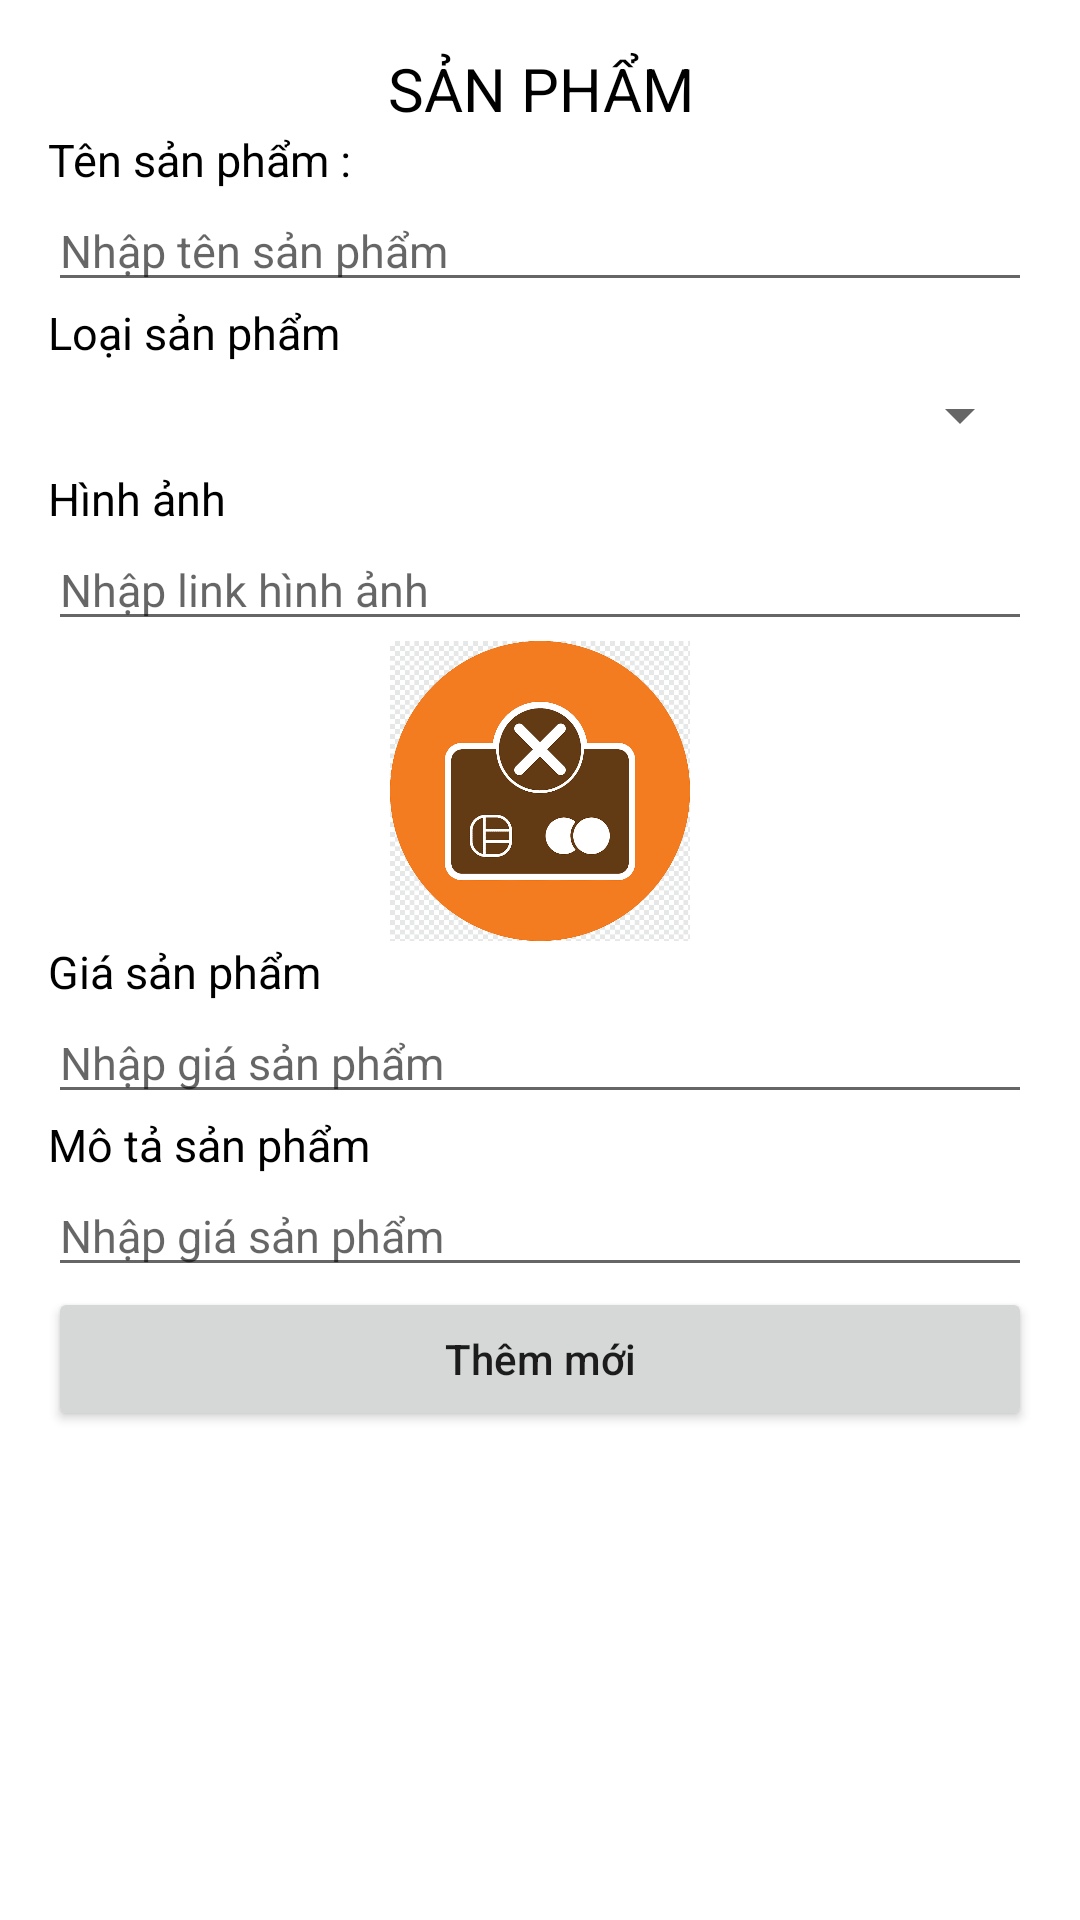

Here is an Android app screen rendered from its layout file. Give the layout XML and the strings, colors and styles it references.
<!-- AndroidManifest.xml: application theme Theme.LoginForm2 -->
<!-- res/layout/activity_info_san_pham.xml -->
<?xml version="1.0" encoding="utf-8"?>
<LinearLayout xmlns:android="http://schemas.android.com/apk/res/android"
    xmlns:app="http://schemas.android.com/apk/res-auto"
    xmlns:tools="http://schemas.android.com/tools"
    android:layout_width="match_parent"
    android:layout_height="match_parent"
    android:orientation="vertical"
    android:padding="16dp"
    tools:context=".InfoSanPham">
    <TextView
        android:id="@+id/txtTitle"
        android:textSize="20dp"
        android:textAllCaps="true"
        android:textAlignment="center"
        android:textColor="@color/black"
        android:text="sản phẩm"
        android:layout_width="match_parent"
        android:layout_height="wrap_content">
    </TextView>
    <TextView
        android:textSize="15dp"
        android:textAllCaps="false"
        android:textAlignment="textStart"
        android:textColor="@color/black"
        android:text="Tên sản phẩm :"
        android:layout_width="match_parent"
        android:layout_height="wrap_content">
    </TextView>
    <EditText
        android:id="@+id/txtInfoTitleProduct"
        android:textSize="15dp"
        android:textAllCaps="false"
        android:textAlignment="textStart"
        android:textColor="@color/black"
        android:hint="Nhập tên sản phẩm"
        android:layout_width="match_parent"
        android:layout_height="wrap_content">
    </EditText>
    <TextView
        android:textSize="15dp"
        android:textAllCaps="false"
        android:textAlignment="textStart"
        android:textColor="@color/black"
        android:text="Loại sản phẩm"
        android:layout_width="match_parent"
        android:layout_height="wrap_content">
    </TextView>
    <Spinner
        android:id="@+id/spinnerInfoLoaiProduct"
        android:layout_width="match_parent"
        android:layout_height="35dp" />
    <TextView
        android:textSize="15dp"
        android:textAllCaps="false"
        android:textAlignment="textStart"
        android:textColor="@color/black"
        android:text="Hình ảnh"
        android:layout_width="match_parent"
        android:layout_height="wrap_content">
    </TextView>


    <EditText
        android:singleLine="true"
        android:id="@+id/txtInfoHinhAnhProduct"
        android:textSize="15dp"
        android:textAllCaps="false"
        android:textAlignment="textStart"
        android:textColor="@color/black"
        android:hint="Nhập link hình ảnh"
        android:layout_width="match_parent"
        android:layout_height="wrap_content">
    </EditText>
    <ImageView
        android:id="@+id/imgInfoAnhSanPham"
        android:src="@drawable/loadfail"
        android:layout_width="match_parent"
        android:layout_height="100dp">

    </ImageView>
    <TextView
        android:textSize="15dp"
        android:textAllCaps="false"
        android:textAlignment="textStart"
        android:textColor="@color/black"
        android:text="Giá sản phẩm"
        android:layout_width="match_parent"
        android:layout_height="wrap_content">
    </TextView>
    <EditText
        android:id="@+id/txtInfoGiaProduct"
        android:inputType="number"
        android:textSize="15dp"
        android:textAllCaps="false"
        android:textAlignment="textStart"
        android:textColor="@color/black"
        android:hint="Nhập giá sản phẩm"
        android:layout_width="match_parent"
        android:layout_height="wrap_content">
    </EditText>
    <TextView
        android:textSize="15dp"
        android:textAllCaps="false"
        android:textAlignment="textStart"
        android:textColor="@color/black"
        android:text="Mô tả sản phẩm"
        android:layout_width="match_parent"
        android:layout_height="wrap_content">
    </TextView>
    <EditText
        android:id="@+id/txtInfoMoTaProduct"
        android:inputType="number"
        android:textSize="15dp"
        android:textAllCaps="false"
        android:textAlignment="textStart"
        android:textColor="@color/black"
        android:hint="Nhập giá sản phẩm"
        android:layout_width="match_parent"
        android:layout_height="wrap_content">
    </EditText>

    <LinearLayout
        android:layout_width="match_parent"
        android:layout_height="wrap_content">
        <Button
            android:visibility="gone"
            android:id="@+id/btnInfoSuaProduct"
            android:layout_weight="1"
            android:textAllCaps="false"
            android:text="Sửa"
            android:layout_width="0dp"
            android:layout_height="match_parent">

        </Button>
        <Button
            android:id="@+id/btnInfoThemMoiProduct"
            android:layout_weight="1"
            android:textAllCaps="false"
            android:text="Thêm mới"
            android:layout_width="0dp"
            android:layout_height="match_parent">

        </Button>
        <Button
            android:id="@+id/btnInfoXoaroduct"
            android:visibility="gone"
            android:layout_weight="1"
            android:textAllCaps="false"
            android:text="Xoá"
            android:layout_width="0dp"
            android:layout_height="match_parent">

        </Button>
    </LinearLayout>
</LinearLayout>
<!-- resources referenced by this layout -->
<resources>
  <color name="black">#FF000000</color>
  <!-- drawable loadfail: jpg bitmap (drawable, 15136 bytes) -->
  <style name="Theme.LoginForm2" parent="Theme.MaterialComponents.DayNight.NoActionBar">
          
          <item name="colorPrimary">@color/purple_500</item>
          <item name="colorPrimaryVariant">@color/purple_700</item>
          <item name="colorOnPrimary">@color/white</item>
          
          <item name="colorSecondary">@color/teal_200</item>
          <item name="colorSecondaryVariant">@color/teal_700</item>
          <item name="colorOnSecondary">@color/black</item>
          
          <item name="android:statusBarColor">?attr/colorPrimaryVariant</item>
          
      </style>
  <color name="purple_500">#FF6200EE</color>
  <color name="purple_700">#FF3700B3</color>
  <color name="white">#FFFFFFFF</color>
  <color name="teal_200">#FF03DAC5</color>
  <color name="teal_700">#FF018786</color>
</resources>
